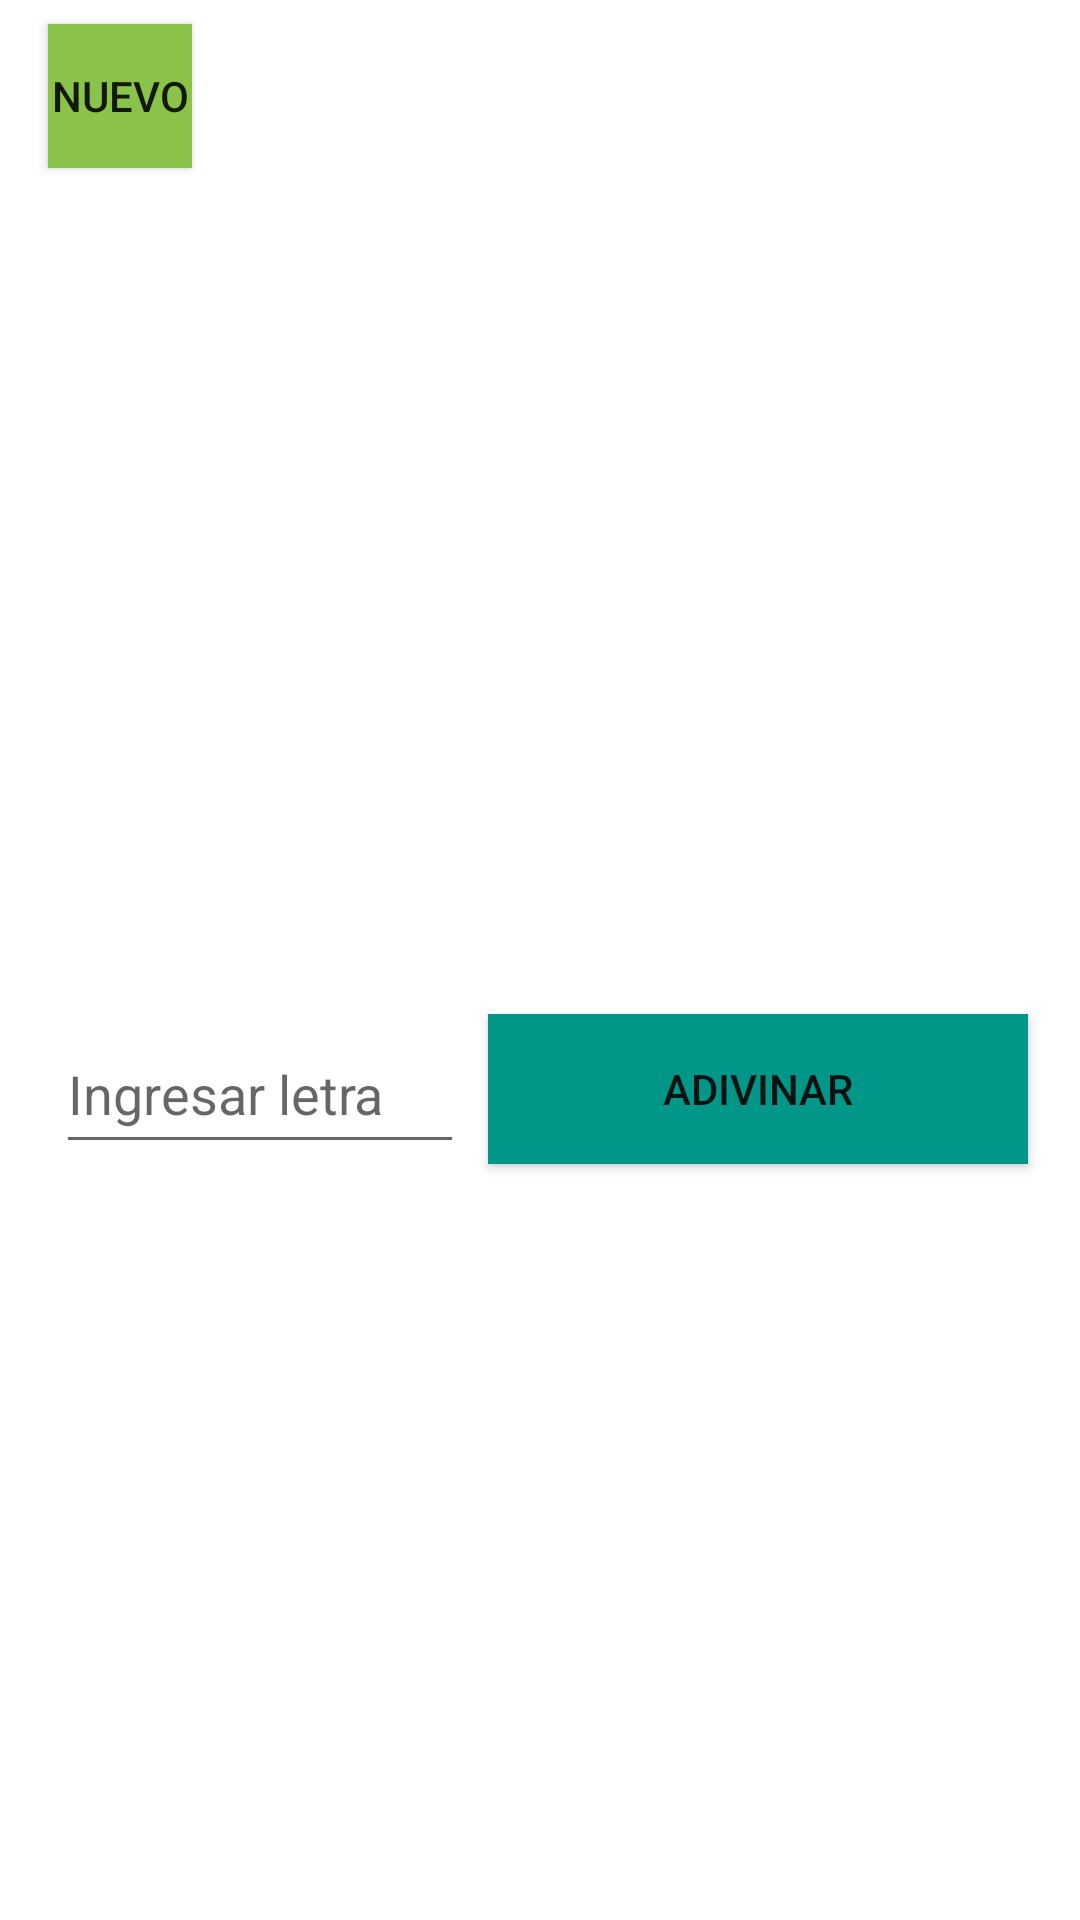

Reconstruct the res/layout file that produces this screen, plus the resources it refers to.
<!-- AndroidManifest.xml: application theme Theme.AhorcadoSolitario -->
<!-- res/layout/activity_main.xml -->
<?xml version="1.0" encoding="utf-8"?>
<androidx.constraintlayout.widget.ConstraintLayout xmlns:android="http://schemas.android.com/apk/res/android"
    xmlns:app="http://schemas.android.com/apk/res-auto"
    xmlns:tools="http://schemas.android.com/tools"
    android:layout_width="match_parent"
    android:layout_height="match_parent"
    tools:context=".MainActivity">

    <include
        layout="@layout/content_main"
        android:layout_width="wrap_content"
        android:layout_height="wrap_content"
        tools:layout_editor_absoluteX="22dp"
        tools:layout_editor_absoluteY="16dp" />
</androidx.constraintlayout.widget.ConstraintLayout>
<!-- res/layout/content_main.xml (included above) -->
<?xml version="1.0" encoding="utf-8"?>
<androidx.constraintlayout.widget.ConstraintLayout xmlns:android="http://schemas.android.com/apk/res/android"

    xmlns:app="http://schemas.android.com/apk/res-auto"

    xmlns:tools="http://schemas.android.com/tools"

    android:layout_width="match_parent"

    android:layout_height="match_parent"

    tools:context="com.example.ahorcadosolitario.MainActivity"

    tools:layout_editor_absoluteY="81dp">

    <TextView

        android:id="@+id/palabra"

        android:layout_width="0dp"

        android:layout_height="95dp"

        android:layout_marginStart="16dp"

        android:layout_marginEnd="16dp"

        android:layout_marginBottom="12dp"

        android:fontFamily="monospace"

        android:textAlignment="center"

        android:textSize="30sp"

        android:textStyle="bold"

        app:layout_constraintBottom_toTopOf="@+id/letra"

        app:layout_constraintEnd_toEndOf="parent"

        app:layout_constraintHorizontal_bias="0.0"
        app:layout_constraintStart_toStartOf="parent"
        app:layout_constraintTop_toBottomOf="@+id/nuevo" />

    <EditText

        android:id="@+id/letra"

        android:layout_width="136dp"

        android:layout_height="50dp"

        android:layout_marginStart="22dp"

        android:layout_marginTop="148dp"

        android:layout_marginEnd="8dp"

        android:ems="10"

        android:hint="Ingresar letra"

        android:inputType="textShortMessage|textPersonName"

        android:maxLength="1"

        android:minLines="1"

        android:textColorHighlight="@color/black"

        android:textColorLink="@android:color/black"

        android:textCursorDrawable="@color/black"

        app:layout_constraintEnd_toStartOf="@+id/adivinar"

        app:layout_constraintStart_toStartOf="parent"

        app:layout_constraintTop_toBottomOf="@+id/palabra"

        tools:ignore="RtlCompat"

        tools:singleLine="false" />

    <Button

        android:id="@+id/adivinar"

        android:layout_width="180dp"

        android:layout_height="50dp"

        android:layout_marginTop="148dp"

        android:layout_marginEnd="21dp"

        android:background="#009688"

        android:onClick="resolver"
        android:text="ADIVINAR"
        app:cornerRadius="90sp"
        app:layout_constraintEnd_toEndOf="parent"
        app:layout_constraintStart_toEndOf="@+id/letra"
        app:layout_constraintTop_toBottomOf="@+id/palabra" />

    <TextView

        android:id="@+id/intentos"

        android:layout_width="169dp"

        android:layout_height="42dp"

        android:layout_marginStart="8dp"

        android:layout_marginTop="16dp"

        android:layout_marginEnd="16dp"

        android:layout_marginBottom="90dp"

        android:textAlignment="textEnd"

        android:textSize="18sp"

        app:layout_constraintBottom_toTopOf="@+id/adivinar"

        app:layout_constraintEnd_toEndOf="parent"

        app:layout_constraintHorizontal_bias="0.881"

        app:layout_constraintStart_toEndOf="@+id/nuevo"

        app:layout_constraintTop_toTopOf="parent"

        app:layout_constraintVertical_bias="0.0"

        tools:ignore="RtlCompat" />

    <Button

        android:id="@+id/nuevo"

        style="@android:style/Widget.Material.Button.Small"

        android:layout_width="wrap_content"

        android:layout_height="wrap_content"

        android:layout_marginStart="16dp"

        android:layout_marginTop="8dp"

        android:layout_marginBottom="39dp"

        android:background="#8BC34A"

        android:onClick="otraPartida"

        android:text="NUEVO"

        android:textColorLink="@color/black"
        app:cornerRadius="90sp"
        app:layout_constraintBottom_toTopOf="@+id/palabra"
        app:layout_constraintStart_toStartOf="parent"
        app:layout_constraintTop_toTopOf="parent" />

    <TextView
        android:id="@+id/palabrasDisponibles"
        android:layout_width="wrap_content"
        android:layout_height="wrap_content"
        android:layout_marginStart="68dp"
        android:layout_marginTop="68dp"
        android:textSize="18sp"
        app:layout_constraintStart_toStartOf="parent"
        app:layout_constraintTop_toBottomOf="@+id/letra" />

    <TextView
        android:id="@+id/descripcionPalabra"
        android:layout_width="347dp"
        android:layout_height="70dp"
        android:layout_marginTop="156dp"
        android:textSize="18sp"
        app:layout_constraintEnd_toEndOf="parent"
        app:layout_constraintStart_toStartOf="parent"
        app:layout_constraintTop_toTopOf="@+id/palabra" />


</androidx.constraintlayout.widget.ConstraintLayout>
<!-- resources referenced by this layout -->
<resources>
  <style name="Theme.AhorcadoSolitario" parent="Theme.MaterialComponents.DayNight.DarkActionBar">
          
          <item name="colorPrimary">@color/purple_500</item>
          <item name="colorPrimaryVariant">@color/purple_700</item>
          <item name="colorOnPrimary">@color/white</item>
          
          <item name="colorSecondary">@color/teal_200</item>
          <item name="colorSecondaryVariant">@color/teal_700</item>
          <item name="colorOnSecondary">@color/black</item>
          
          <item name="android:statusBarColor">?attr/colorPrimaryVariant</item>
          
      </style>
  <!-- not gathered from this repository: default colours our renderer supplied (Android Studio template values) -->
  <color name="purple_500">#FF6200EE</color>
  <color name="purple_700">#FF3700B3</color>
  <color name="teal_200">#FF03DAC5</color>
  <color name="teal_700">#FF018786</color>
  <color name="black">#FF000000</color>
  <color name="white">#FFFFFFFF</color>
</resources>
